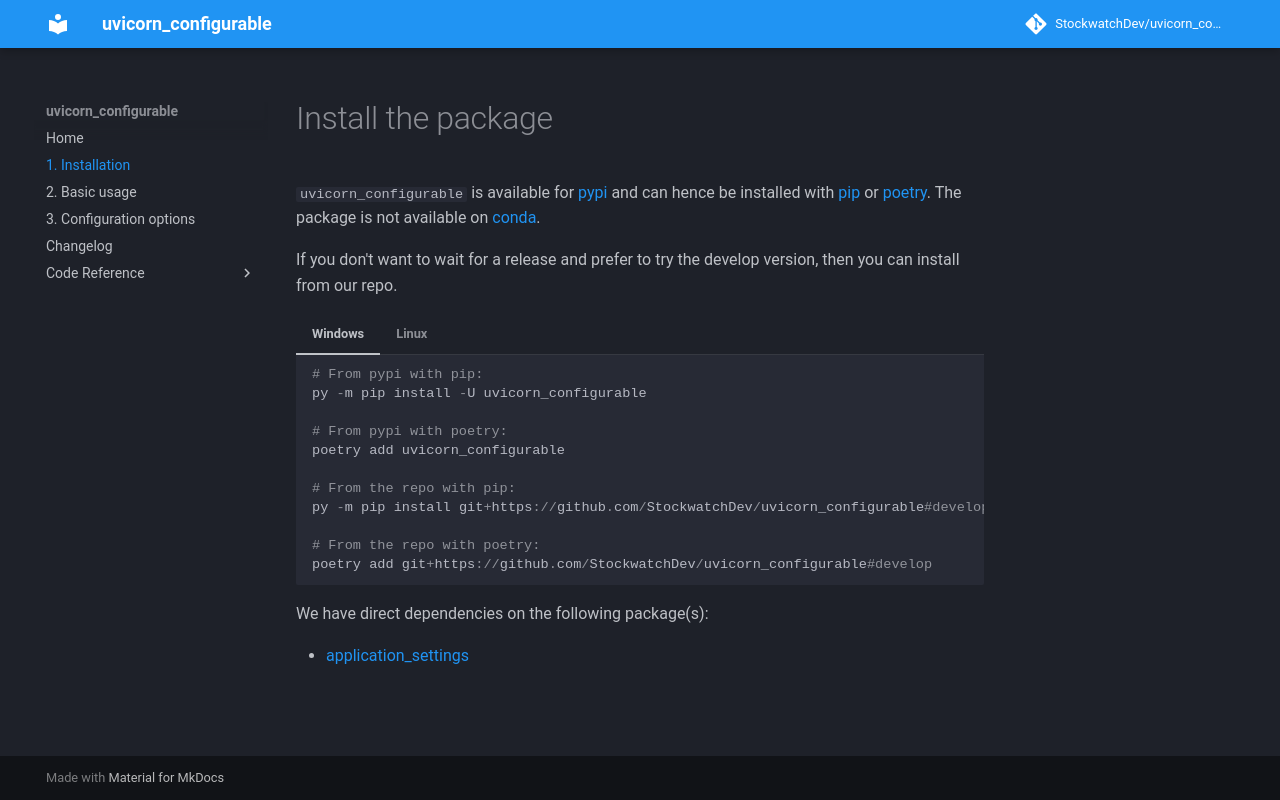

repository: StockwatchDev/uvicorn_configurable · page: develop/1-Installation/index.html · generator: mkdocs

# Install the package

`uvicorn_configurable` is available for [pypi](https://pypi.org/project/uvicorn_configurable/)
and can hence be installed with [pip](https://pypi.org/project/pip) or
[poetry](https://python-poetry.org). The package is not available on
[conda](https://docs.conda.io/en/latest/).

If you don't want to wait for a release and prefer to try the develop version, then you
can install from our repo.

=== "Windows"
    ```python
    # From pypi with pip:
    py -m pip install -U uvicorn_configurable

    # From pypi with poetry:
    poetry add uvicorn_configurable

    # From the repo with pip:
    py -m pip install git+https://github.com/StockwatchDev/uvicorn_configurable#develop

    # From the repo with poetry:
    poetry add git+https://github.com/StockwatchDev/uvicorn_configurable#develop
    ```

=== "Linux"
    ```python
    # From pypi:
    python -m pip install -U uvicorn_configurable

    # From pypi with poetry:
    poetry add uvicorn_configurable

    # From the repo with pip:
    python -m pip install git+https://github.com/StockwatchDev/uvicorn_configurable#develop

    # From the repo with poetry:
    poetry add git+https://github.com/StockwatchDev/uvicorn_configurable#develop
    ```

We have direct dependencies on the following package(s):

- [application_settings](https://pypi.org/project/application_settings/)
